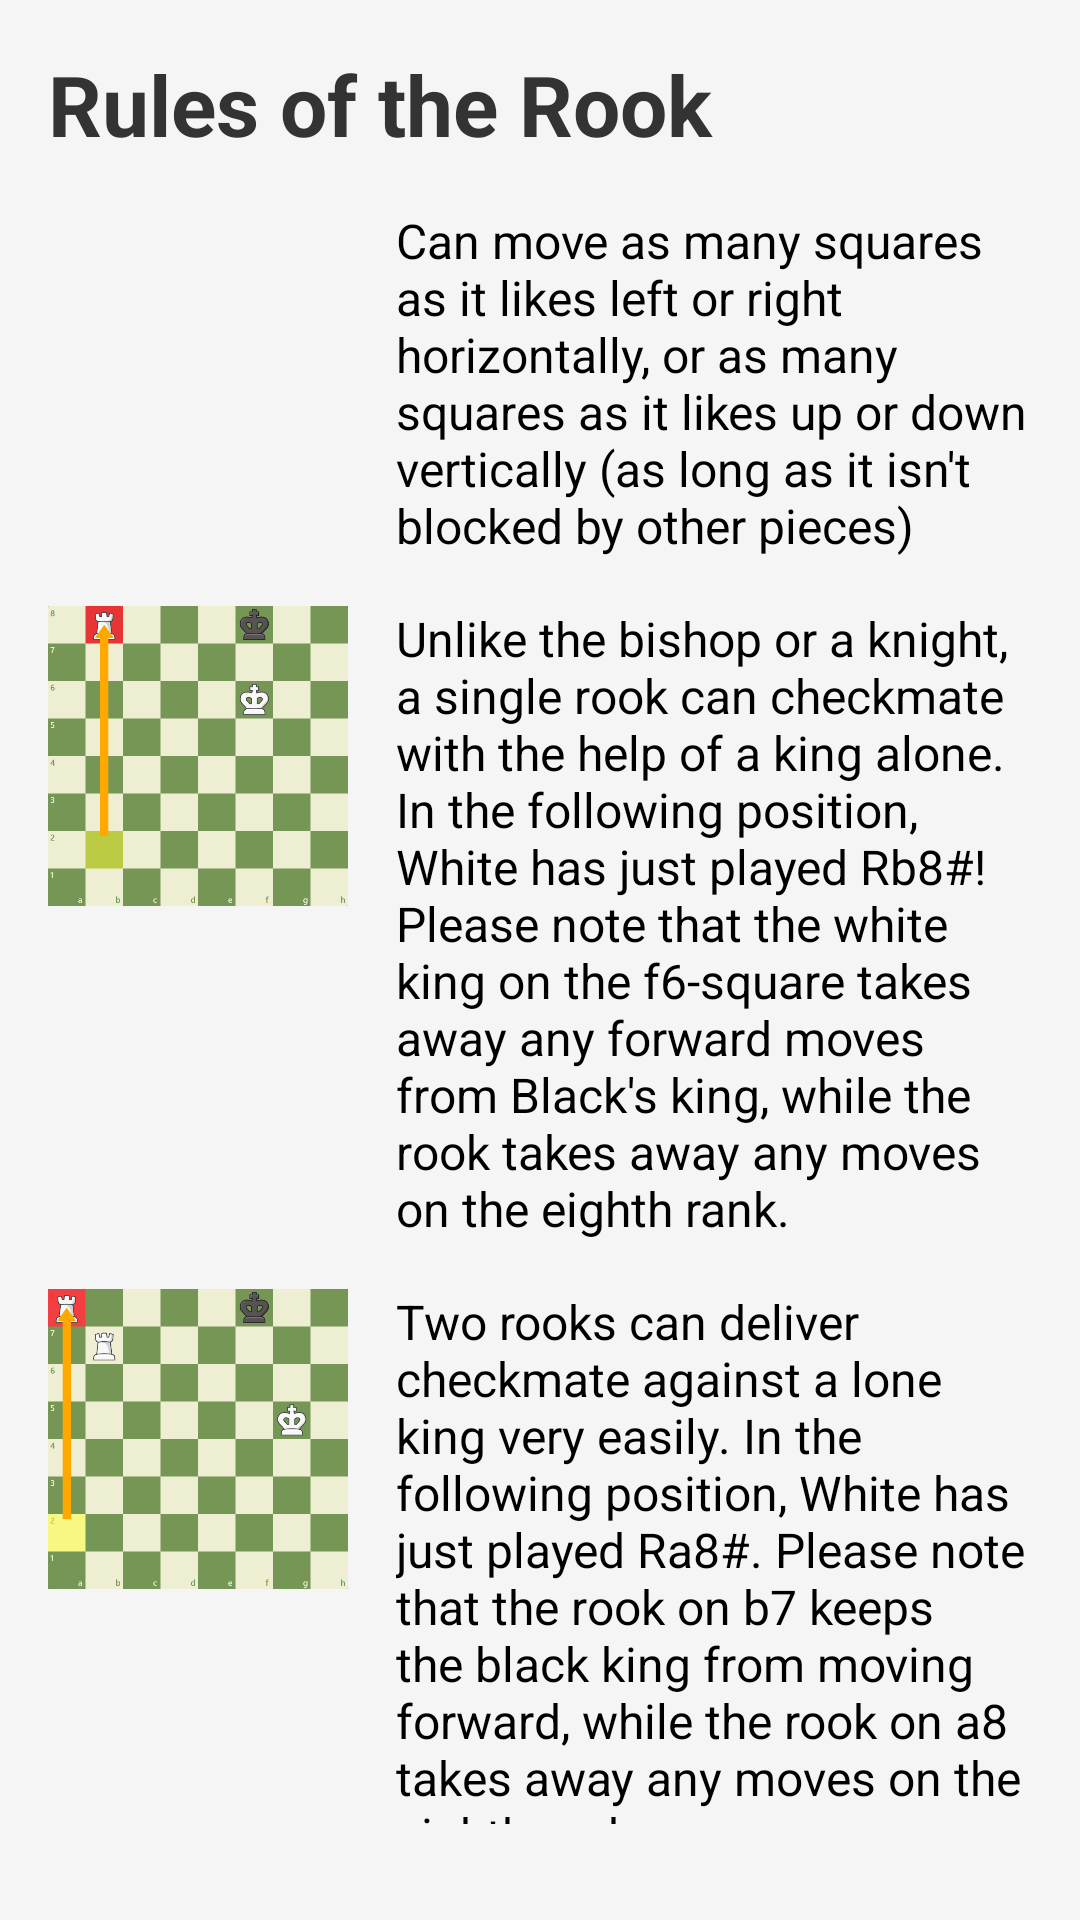

The Android layout XML behind this screen, and the referenced resources:
<!-- AndroidManifest.xml: application theme Theme.Chessdroid -->
<!-- res/layout/rook_rule_layout.xml -->
<?xml version="1.0" encoding="utf-8"?>
<LinearLayout xmlns:android="http://schemas.android.com/apk/res/android"
    android:layout_width="match_parent"
    android:layout_height="match_parent"
    android:orientation="vertical"
    android:padding="16dp"
    android:background="#F5F5F5">

    <TextView
        android:id="@+id/tvKRHeader"
        android:layout_width="match_parent"
        android:layout_height="wrap_content"
        android:text="@string/rookrules_header"
        android:textSize="28sp"
        android:textStyle="bold"
        android:textColor="#333333"
        android:layout_marginBottom="16dp"/>

    
    <LinearLayout
        android:layout_width="match_parent"
        android:layout_height="wrap_content"
        android:orientation="horizontal"
        android:gravity="start"
        android:layout_marginBottom="16dp">


        <ImageView
            android:layout_width="100dp"
            android:layout_height="100dp"
            android:src="@drawable/rookmoves1"
            android:scaleType="fitCenter"
            android:layout_marginEnd="16dp"/>


        <TextView
            android:layout_width="0dp"
            android:layout_height="wrap_content"
            android:layout_weight="1"
            android:text="@string/rookrule_1"
            android:textSize="16sp"
            android:textColor="#000000"/>

    </LinearLayout>

    
    <LinearLayout
        android:layout_width="match_parent"
        android:layout_height="wrap_content"
        android:orientation="horizontal"
        android:gravity="start"
        android:layout_marginBottom="16dp">


        <ImageView
            android:layout_width="100dp"
            android:layout_height="100dp"
            android:src="@drawable/rookmoves2"
            android:scaleType="fitCenter"
            android:layout_marginEnd="16dp"/>


        <TextView
            android:layout_width="0dp"
            android:layout_height="wrap_content"
            android:layout_weight="1"
            android:text="@string/rookrule_2"
            android:textSize="16sp"
            android:textColor="#000000"/>

    </LinearLayout>
    
    <LinearLayout
        android:layout_width="match_parent"
        android:layout_height="wrap_content"
        android:orientation="horizontal"
        android:gravity="start"
        android:layout_marginBottom="16dp">

        <ImageView
            android:layout_width="100dp"
            android:layout_height="100dp"
            android:src="@drawable/rookmoves3"
            android:scaleType="fitCenter"
            android:layout_marginEnd="16dp"/>

        <TextView
            android:layout_width="0dp"
            android:layout_height="wrap_content"
            android:layout_weight="1"
            android:text="@string/rookrule_3"
            android:textSize="16sp"
            android:textColor="#000000"/>

    </LinearLayout>


</LinearLayout>
<!-- resources referenced by this layout -->
<resources>
  <!-- drawable rookmoves2: png bitmap (drawable, 9362 bytes) -->
  <!-- drawable rookmoves3: png bitmap (drawable, 11024 bytes) -->
  <string name="rookrule_1">Can move as many squares as it likes left or right horizontally, or as many squares as it likes up or down vertically (as long as it isn\'t blocked by other pieces)</string>
  <string name="rookrule_2">Unlike the bishop or a knight, a single rook can checkmate with the help of a king alone. In the following position, White has just played Rb8#! Please note that the white king on the f6-square takes away any forward moves from Black\'s king, while the rook takes away any moves on the eighth rank.</string>
  <string name="rookrule_3">Two rooks can deliver checkmate against a lone king very easily. In the following position, White has just played Ra8#. Please note that the rook on b7 keeps the black king from moving forward, while the rook on a8 takes away any moves on the eighth rank.</string>
  <string name="rookrules_header">Rules of the Rook</string>
  <style name="Theme.Chessdroid" parent="Base.Theme.Chessdroid" />
  <style name="Base.Theme.Chessdroid" parent="Theme.Material3.DayNight.NoActionBar">
          
          
      </style>
</resources>
